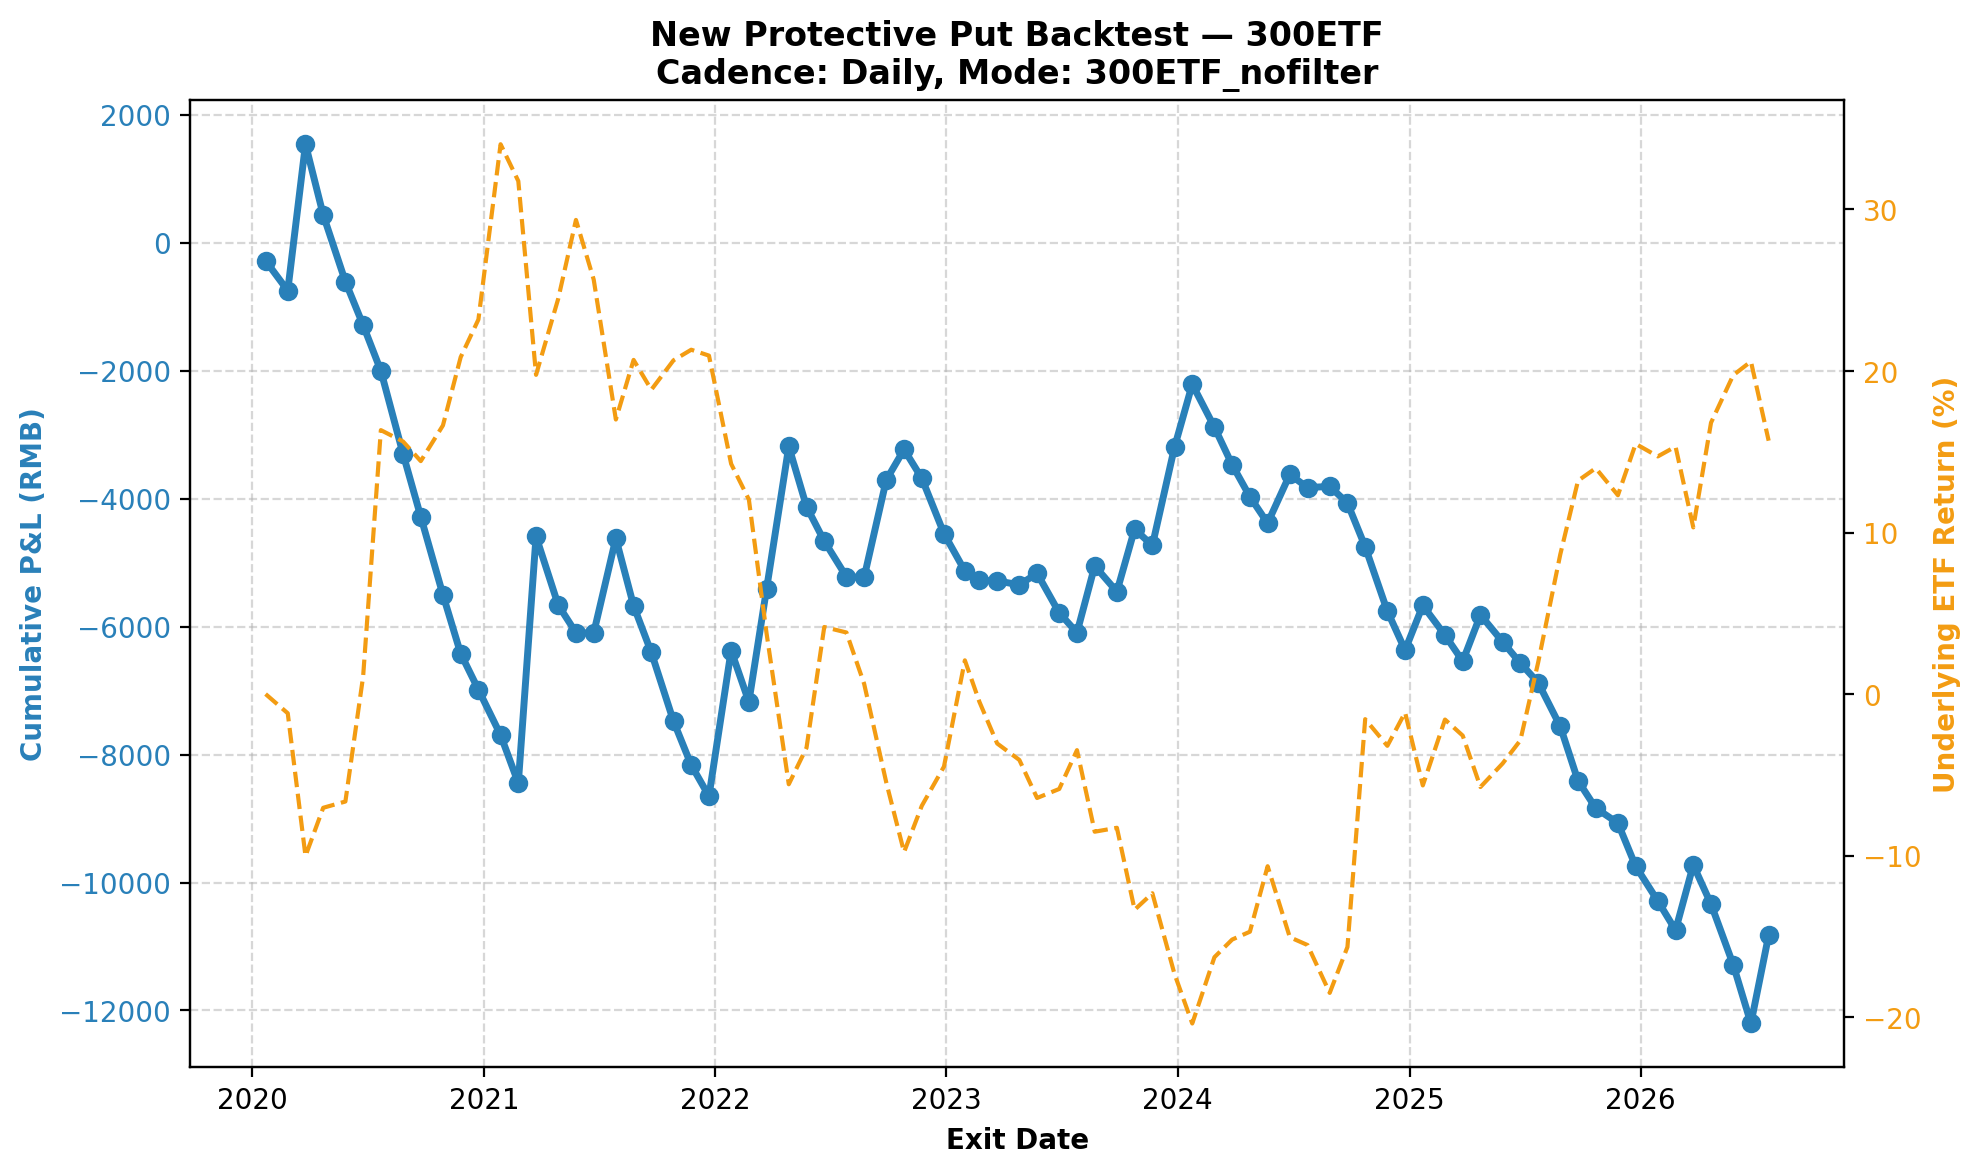

The table this chart was drawn from, first rows:
entry_date, exit_date, regime, phase, strike, entry_px, exit_px, net_pnl, note, put_filled
2019-12-23, 2020-01-22, no_filter, 0, 3.9, 0.02805, 0.0, -282.5, expiry_settle ETF=4.1190, True
2020-01-23, 2020-02-26, no_filter, 0, 3.9, 0.04651, 0.0, -467.1, expiry_settle ETF=4.0700, True
2020-02-27, 2020-03-25, no_filter, 0, 4.0, 0.06487, 0.294, 2289, expiry_settle ETF=3.7060, True
2020-03-26, 2020-04-22, no_filter, 0, 3.6, 0.1103, 0.0, -1105, expiry_settle ETF=3.8290, True
2020-04-23, 2020-05-27, no_filter, 0, 3.8, 0.104, 0.0, -1042, expiry_settle ETF=3.8450, True
2020-05-28, 2020-06-24, no_filter, 0, 3.8, 0.06783, 0.0, -680.3, expiry_settle ETF=4.1640, True
2020-06-29, 2020-07-22, no_filter, 0, 4.1, 0.0712, 0.0, -714, expiry_settle ETF=4.7920, True
2020-07-23, 2020-08-26, no_filter, 0, 4.7, 0.1295, 0.0, -1297, expiry_settle ETF=4.7630, True
2020-08-27, 2020-09-23, no_filter, 0, 4.7, 0.09812, 0.0, -983.2, expiry_settle ETF=4.7130, True
2020-09-24, 2020-10-28, no_filter, 0, 4.6, 0.1218, 0.0, -1220, expiry_settle ETF=4.8040, True
2020-10-29, 2020-11-25, no_filter, 0, 4.8, 0.0917, 0.0, -919, expiry_settle ETF=4.9780, True
2020-11-26, 2020-12-23, no_filter, 0, 4.9, 0.0562, 0.0, -564, expiry_settle ETF=5.0740, True
2020-12-24, 2021-01-27, no_filter, 0, 5.0, 0.07069, 0.0, -708.9, expiry_settle ETF=5.5210, True
2021-01-28, 2021-02-24, no_filter, 0, 5.25, 0.07497, 0.0, -751.7, expiry_settle ETF=5.4270, True
2021-02-25, 2021-03-24, no_filter, 0, 5.428, 0.1142, 0.495, 3855, expiry_settle ETF=4.9330, True
2021-03-25, 2021-04-28, no_filter, 0, 4.9, 0.1071, 0.0, -1073, expiry_settle ETF=5.1270, True
2021-04-29, 2021-05-26, no_filter, 0, 5.0, 0.04294, 0.0, -431.4, expiry_settle ETF=5.3280, True
2021-05-27, 2021-06-23, no_filter, 0, 5.25, 0.07436, 0.074, -6.18, expiry_settle ETF=5.1760, True
2021-06-24, 2021-07-28, no_filter, 0, 5.0, 0.03264, 0.181, 1481, expiry_settle ETF=4.8190, True
2021-07-29, 2021-08-25, no_filter, 0, 4.9, 0.1052, 0.0, -1054, expiry_settle ETF=4.9710, True
2021-08-26, 2021-09-22, no_filter, 0, 4.8, 0.07283, 0.0, -730.3, expiry_settle ETF=4.8950, True
2021-09-23, 2021-10-27, no_filter, 0, 4.9, 0.1071, 0.0, -1073, expiry_settle ETF=4.9700, True
2021-10-28, 2021-11-24, no_filter, 0, 4.9, 0.06854, 0.0, -687.4, expiry_settle ETF=4.9970, True
2021-11-25, 2021-12-22, no_filter, 0, 4.9, 0.04835, 0.0, -485.5, expiry_settle ETF=4.9820, True
2021-12-23, 2022-01-26, no_filter, 0, 5.0, 0.0663, 0.294, 2274, expiry_settle ETF=4.7060, True
2022-01-27, 2022-02-23, no_filter, 0, 4.6, 0.07987, 0.0, -800.7, expiry_settle ETF=4.6150, True
2022-02-24, 2022-03-23, no_filter, 0, 4.529, 0.0815, 0.256, 1770, expiry_settle ETF=4.2730, True
2022-03-24, 2022-04-27, no_filter, 0, 4.2, 0.08854, 0.311, 2222, expiry_settle ETF=3.8890, True
2022-04-28, 2022-05-25, no_filter, 0, 3.9, 0.09384, 0.0, -940.4, expiry_settle ETF=3.9820, True
2022-05-26, 2022-06-22, no_filter, 0, 3.9, 0.05365, 0.0, -538.5, expiry_settle ETF=4.2900, True
2022-06-23, 2022-07-27, no_filter, 0, 4.3, 0.07956, 0.024, -558.2, expiry_settle ETF=4.2760, True
2022-07-28, 2022-08-24, no_filter, 0, 4.2, 0.05539, 0.055, -6.46, expiry_settle ETF=4.1450, True
2022-08-25, 2022-09-28, no_filter, 0, 4.1, 0.05447, 0.207, 1523, expiry_settle ETF=3.8930, True
2022-09-29, 2022-10-26, no_filter, 0, 3.8, 0.03631, 0.084, 474.3, expiry_settle ETF=3.7160, True
2022-10-27, 2022-11-23, no_filter, 0, 3.6, 0.04478, 0.0, -449.8, expiry_settle ETF=3.8340, True
2022-11-24, 2022-12-28, no_filter, 0, 3.8, 0.08629, 0.0, -864.9, expiry_settle ETF=3.9340, True
2022-12-29, 2023-01-30, no_filter, 0, 3.9, 0.05824, 0.0, -584.4, expiry_settle ETF=4.2050, True
2023-01-31, 2023-02-22, no_filter, 0, 4.135, 0.05029, 0.036, -147.7, expiry_settle ETF=4.0990, True
2023-02-23, 2023-03-22, no_filter, 0, 4.037, 0.04437, 0.044, -6.358, expiry_settle ETF=3.9930, True
2023-03-23, 2023-04-26, no_filter, 0, 4.0, 0.05508, 0.049, -63.4, expiry_settle ETF=3.9510, True
2023-04-27, 2023-05-24, no_filter, 0, 3.9, 0.02764, 0.046, 181, expiry_settle ETF=3.8540, True
2023-05-25, 2023-06-28, no_filter, 0, 3.84, 0.06069, 0.0, -618.4, expiry_settle ETF=3.8770, True
2023-06-29, 2023-07-26, no_filter, 0, 3.8, 0.0307, 0.0, -309, expiry_settle ETF=3.9760, True
2023-07-27, 2023-08-23, no_filter, 0, 3.9, 0.02754, 0.132, 1042, expiry_settle ETF=3.7680, True
2023-08-24, 2023-09-27, no_filter, 0, 3.7, 0.03988, 0.0, -400.8, expiry_settle ETF=3.7780, True
2023-09-28, 2023-10-25, no_filter, 0, 3.7, 0.03305, 0.131, 976.9, expiry_settle ETF=3.5690, True
2023-10-26, 2023-11-22, no_filter, 0, 3.5, 0.0254, 0.0, -256, expiry_settle ETF=3.6110, True
2023-11-23, 2023-12-27, no_filter, 0, 3.6, 0.041, 0.195, 1537, expiry_settle ETF=3.4050, True
2023-12-28, 2024-01-24, no_filter, 0, 3.4, 0.02244, 0.121, 983, expiry_settle ETF=3.2790, True
2024-01-25, 2024-02-28, no_filter, 0, 3.329, 0.06559, 0.0, -671.9, expiry_settle ETF=3.4480, True
2024-02-29, 2024-03-27, no_filter, 0, 3.5, 0.06548, 0.007, -587.4, expiry_settle ETF=3.4930, True
2024-03-28, 2024-04-24, no_filter, 0, 3.5, 0.04967, 0.0, -498.7, expiry_settle ETF=3.5130, True
2024-04-25, 2024-05-22, no_filter, 0, 3.5, 0.04111, 0.0, -413.1, expiry_settle ETF=3.6800, True
2024-05-23, 2024-06-26, no_filter, 0, 3.622, 0.04825, 0.123, 760.9, expiry_settle ETF=3.4990, True
2024-06-27, 2024-07-24, no_filter, 0, 3.4, 0.0203, 0.0, -205, expiry_settle ETF=3.4790, True
2024-07-25, 2024-08-28, no_filter, 0, 3.4, 0.0409, 0.043, 18.38, expiry_settle ETF=3.3570, True
2024-08-29, 2024-09-25, no_filter, 0, 3.3, 0.02581, 0.0, -260.1, expiry_settle ETF=3.4740, True
2024-09-26, 2024-10-23, no_filter, 0, 3.6, 0.06814, 0.0, -683.4, expiry_settle ETF=4.0550, True
2024-10-24, 2024-11-27, no_filter, 0, 4.0, 0.1133, 0.013, -1006, expiry_settle ETF=3.9870, True
2024-11-28, 2024-12-25, no_filter, 0, 3.9, 0.06079, 0.0, -609.9, expiry_settle ETF=4.0720, True
... 19 more rows
